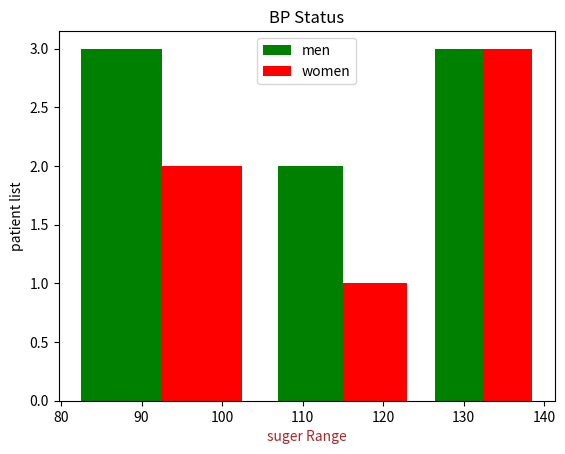

Here is the Python script that generated this plot:
import pandas as pd
import numpy as np
import matplotlib.pyplot as plt

Blood_Suger=[139,140,85,98,75,110,120,128,93]
Women_BS=[125,85,65,77,110,135,125,86,]
plt.xlabel("suger Range",color='brown')
plt.ylabel("patient list")
plt.title("BP Status")
plt.hist([Blood_Suger,Women_BS],bins=[80,105,125,140],rwidth=0.80,color=['green','red'],label=['men','women'])
         #,orientation='horizontal'
plt.legend()
plt.show()
